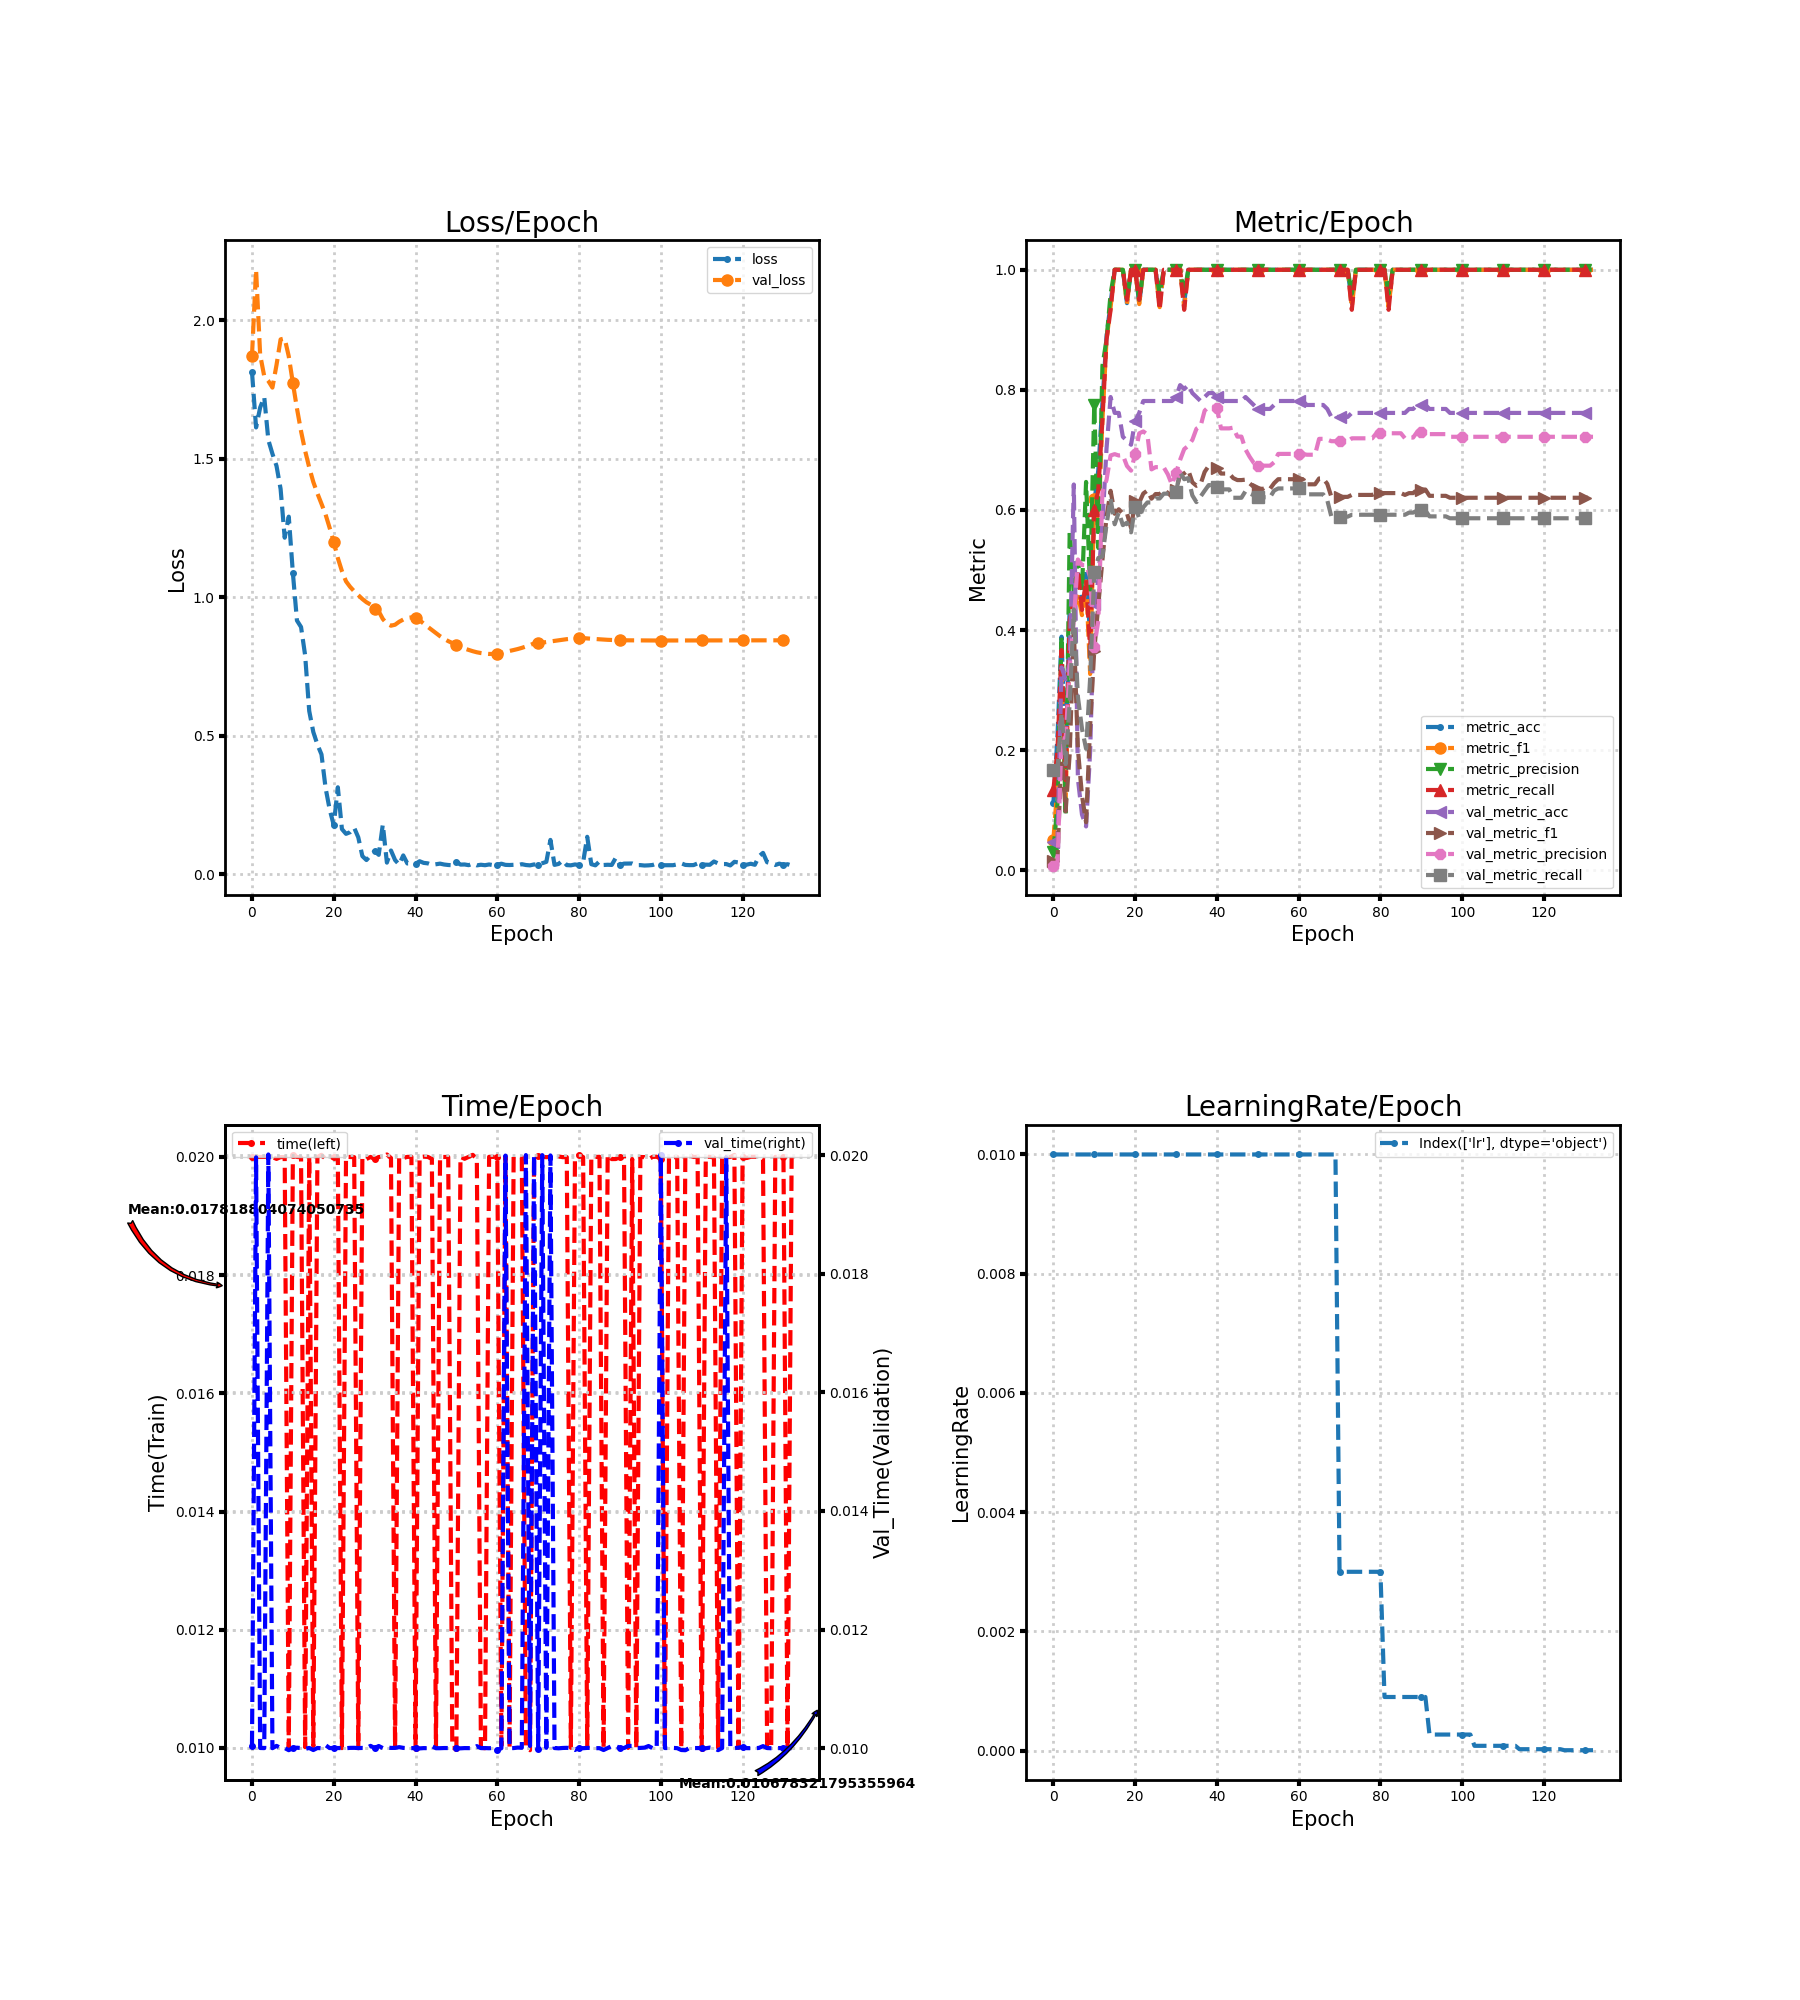

Source data for this figure (header and first rows):
loss, metric_acc, metric_f1, metric_precision, metric_recall, time, lr, val_loss, val_metric_acc, val_metric_f1, val_metric_precision, val_metric_recall, val_time
1.813, 0.1111, 0.05, 0.03077, 0.1333, 0.02, 0.01, 1.871, 0.04636, 0.01477, 0.007726, 0.1667, 0.01003
1.613, 0.2222, 0.1415, 0.1111, 0.2, 0.02, 0.01, 2.181, 0.04636, 0.01477, 0.007726, 0.1667, 0.01996
1.684, 0.3889, 0.3231, 0.3889, 0.3667, 0.02, 0.01, 1.874, 0.3377, 0.202, 0.22, 0.2619, 0.01
1.722, 0.1667, 0.1111, 0.09, 0.15, 0.02, 0.01, 1.797, 0.3179, 0.09804, 0.2189, 0.1765, 0.009999
1.567, 0.4444, 0.4, 0.5667, 0.4167, 0.02, 0.01, 1.78, 0.3444, 0.1941, 0.3384, 0.2791, 0.02001
1.517, 0.4444, 0.4314, 0.4583, 0.45, 0.02, 0.01, 1.756, 0.6424, 0.401, 0.417, 0.4343, 0.009998
1.474, 0.5, 0.4591, 0.5157, 0.5, 0.01997, 0.01, 1.838, 0.1523, 0.2016, 0.5175, 0.2886, 0.01004
1.391, 0.4444, 0.4248, 0.4667, 0.4333, 0.02, 0.01, 1.93, 0.09272, 0.1242, 0.5081, 0.2356, 0.01
1.215, 0.5, 0.481, 0.6467, 0.4833, 0.02, 0.01, 1.934, 0.07285, 0.07983, 0.5079, 0.2022, 0.01
1.291, 0.3889, 0.3267, 0.4667, 0.3667, 0.01, 0.01, 1.869, 0.1987, 0.2411, 0.4884, 0.32, 0.009964
1.088, 0.6111, 0.619, 0.775, 0.6, 0.02003, 0.01, 1.773, 0.4437, 0.3655, 0.372, 0.4961, 0.01
0.916, 0.6667, 0.5767, 0.5367, 0.6333, 0.02, 0.01, 1.681, 0.4834, 0.4422, 0.4155, 0.52, 0.01001
0.8926, 0.7778, 0.7489, 0.84, 0.75, 0.01999, 0.01, 1.599, 0.5762, 0.5166, 0.6301, 0.5227, 0.01
0.7907, 0.8889, 0.8833, 0.8833, 0.8833, 0.01001, 0.01, 1.528, 0.702, 0.5883, 0.65, 0.5758, 0.009986
0.5897, 0.9444, 0.9378, 0.96, 0.9333, 0.02, 0.01, 1.468, 0.7881, 0.6319, 0.6908, 0.6188, 0.01
0.5137, 1.0, 1.0, 1.0, 1.0, 0.01003, 0.01, 1.416, 0.7616, 0.5936, 0.693, 0.5761, 0.009967
0.4686, 1.0, 1.0, 1.0, 1.0, 0.02, 0.01, 1.375, 0.7616, 0.6011, 0.6907, 0.596, 0.01
0.4329, 1.0, 1.0, 1.0, 1.0, 0.02004, 0.01, 1.337, 0.7219, 0.5939, 0.6913, 0.5747, 0.009996
0.3121, 0.9444, 0.9429, 0.95, 0.95, 0.01997, 0.01, 1.298, 0.7152, 0.5945, 0.6733, 0.5787, 0.01005
0.2345, 1.0, 1.0, 1.0, 1.0, 0.01999, 0.01, 1.25, 0.7086, 0.57, 0.6655, 0.5627, 0.01
0.178, 1.0, 1.0, 1.0, 1.0, 0.02, 0.01, 1.2, 0.7483, 0.6146, 0.6932, 0.6053, 0.01
0.3144, 0.9444, 0.9429, 0.95, 0.95, 0.02, 0.01, 1.141, 0.7616, 0.6123, 0.7276, 0.5863, 0.01
0.1636, 1.0, 1.0, 1.0, 1.0, 0.009997, 0.01, 1.094, 0.7815, 0.6274, 0.7308, 0.6045, 0.009999
0.1464, 1.0, 1.0, 1.0, 1.0, 0.02, 0.01, 1.057, 0.7815, 0.6323, 0.7256, 0.6125, 0.009998
0.1524, 1.0, 1.0, 1.0, 1.0, 0.02, 0.01, 1.038, 0.7815, 0.6187, 0.6675, 0.6125, 0.01
0.1683, 1.0, 1.0, 1.0, 1.0, 0.02, 0.01, 1.022, 0.7815, 0.6265, 0.6713, 0.6191, 0.01
0.1337, 0.9444, 0.9378, 0.96, 0.9333, 0.009997, 0.01, 1.008, 0.7815, 0.6265, 0.6713, 0.6191, 0.01
0.06599, 1.0, 1.0, 1.0, 1.0, 0.02, 0.01, 0.9936, 0.7815, 0.6325, 0.6709, 0.6271, 0.01
0.0519, 1.0, 1.0, 1.0, 1.0, 0.01996, 0.01, 0.982, 0.7815, 0.6285, 0.6593, 0.6271, 0.01
0.06877, 1.0, 1.0, 1.0, 1.0, 0.02, 0.01, 0.9736, 0.7815, 0.6218, 0.6421, 0.6271, 0.01004
0.08453, 1.0, 1.0, 1.0, 1.0, 0.01996, 0.01, 0.9583, 0.7881, 0.6326, 0.6618, 0.6303, 0.01
0.07068, 1.0, 1.0, 1.0, 1.0, 0.02, 0.01, 0.9492, 0.8079, 0.6583, 0.6833, 0.6623, 0.01003
0.18, 0.9444, 0.9378, 0.96, 0.9333, 0.02, 0.01, 0.9216, 0.8013, 0.6609, 0.7013, 0.6512, 0.01
0.04257, 1.0, 1.0, 1.0, 1.0, 0.02004, 0.01, 0.9044, 0.8079, 0.6663, 0.7068, 0.653, 0.01001
0.08626, 1.0, 1.0, 1.0, 1.0, 0.01998, 0.01, 0.8973, 0.7947, 0.6461, 0.7167, 0.6241, 0.01
0.05178, 1.0, 1.0, 1.0, 1.0, 0.009998, 0.01, 0.9009, 0.7881, 0.6402, 0.7353, 0.613, 0.01
0.03549, 1.0, 1.0, 1.0, 1.0, 0.02, 0.01, 0.9116, 0.7815, 0.6428, 0.7394, 0.6222, 0.01002
0.06852, 1.0, 1.0, 1.0, 1.0, 0.01998, 0.01, 0.9195, 0.7881, 0.6633, 0.7653, 0.632, 0.01
0.03952, 1.0, 1.0, 1.0, 1.0, 0.02, 0.01, 0.9254, 0.7947, 0.6735, 0.7718, 0.6414, 0.009996
0.04006, 1.0, 1.0, 1.0, 1.0, 0.02, 0.01, 0.9273, 0.7947, 0.6735, 0.7718, 0.6414, 0.009998
0.03832, 1.0, 1.0, 1.0, 1.0, 0.01, 0.01, 0.925, 0.7881, 0.6706, 0.7706, 0.6378, 0.01
0.04754, 1.0, 1.0, 1.0, 1.0, 0.02, 0.01, 0.9169, 0.7815, 0.6606, 0.7358, 0.6343, 0.009995
0.04162, 1.0, 1.0, 1.0, 1.0, 0.02001, 0.01, 0.905, 0.7815, 0.6606, 0.7358, 0.6343, 0.009999
0.03993, 1.0, 1.0, 1.0, 1.0, 0.02, 0.01, 0.8932, 0.7815, 0.6606, 0.7358, 0.6343, 0.009998
0.03441, 1.0, 1.0, 1.0, 1.0, 0.01997, 0.01, 0.882, 0.7815, 0.653, 0.7371, 0.6203, 0.01003
0.03653, 1.0, 1.0, 1.0, 1.0, 0.01, 0.01, 0.8709, 0.7815, 0.6498, 0.7222, 0.6203, 0.009998
0.03892, 1.0, 1.0, 1.0, 1.0, 0.02, 0.01, 0.8595, 0.7815, 0.6498, 0.7222, 0.6203, 0.009998
0.03572, 1.0, 1.0, 1.0, 1.0, 0.02, 0.01, 0.8498, 0.7881, 0.6505, 0.7007, 0.6314, 0.01
0.03399, 1.0, 1.0, 1.0, 1.0, 0.02, 0.01, 0.8417, 0.7815, 0.6443, 0.6886, 0.6278, 0.01
0.03315, 1.0, 1.0, 1.0, 1.0, 0.01, 0.01, 0.8347, 0.7748, 0.6385, 0.6785, 0.6243, 0.01
0.04587, 1.0, 1.0, 1.0, 1.0, 0.009999, 0.01, 0.8282, 0.7682, 0.6352, 0.6737, 0.6211, 0.01
0.03544, 1.0, 1.0, 1.0, 1.0, 0.02, 0.01, 0.8212, 0.7682, 0.6352, 0.6737, 0.6211, 0.009996
0.03588, 1.0, 1.0, 1.0, 1.0, 0.01997, 0.01, 0.8147, 0.7682, 0.6352, 0.6737, 0.6211, 0.01
0.03337, 1.0, 1.0, 1.0, 1.0, 0.02, 0.01, 0.81, 0.7682, 0.6352, 0.6737, 0.6211, 0.009999
0.03882, 1.0, 1.0, 1.0, 1.0, 0.02004, 0.01, 0.8053, 0.7748, 0.6446, 0.6794, 0.6323, 0.009999
0.03268, 1.0, 1.0, 1.0, 1.0, 0.01997, 0.01, 0.8014, 0.7815, 0.6512, 0.6933, 0.6358, 0.01003
0.03488, 1.0, 1.0, 1.0, 1.0, 0.01, 0.01, 0.7986, 0.7815, 0.6512, 0.6933, 0.6358, 0.009999
0.03321, 1.0, 1.0, 1.0, 1.0, 0.009996, 0.01, 0.7967, 0.7815, 0.6512, 0.6933, 0.6358, 0.01
0.03586, 1.0, 1.0, 1.0, 1.0, 0.02, 0.01, 0.7954, 0.7815, 0.6512, 0.6933, 0.6358, 0.009997
0.03352, 1.0, 1.0, 1.0, 1.0, 0.02, 0.01, 0.7957, 0.7815, 0.6512, 0.6933, 0.6358, 0.01
... 73 more rows
